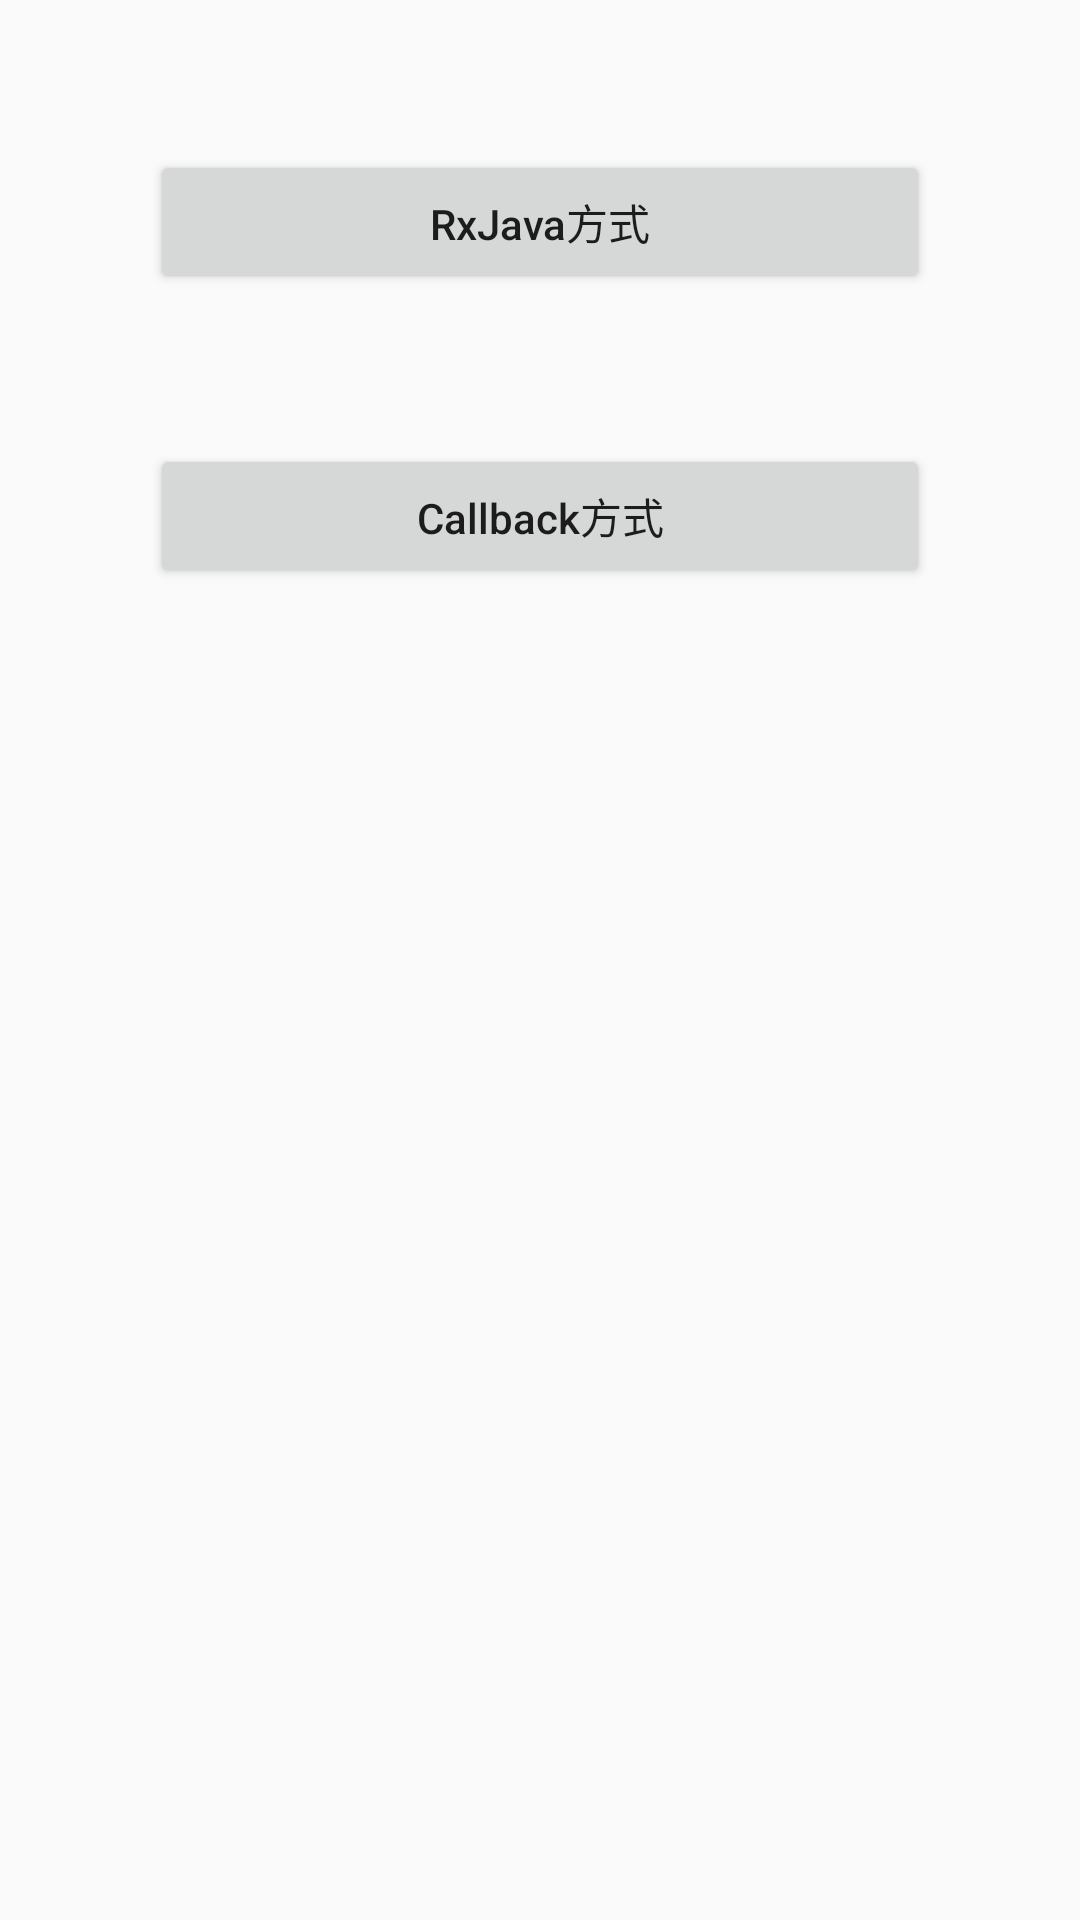

Reconstruct the res/layout file that produces this screen, plus the resources it refers to.
<!-- AndroidManifest.xml: application theme AppTheme -->
<!-- res/layout/activity_avoid_activty.xml -->
<?xml version="1.0" encoding="utf-8"?>
<android.support.constraint.ConstraintLayout
    xmlns:android="http://schemas.android.com/apk/res/android"
    xmlns:app="http://schemas.android.com/apk/res-auto"
    xmlns:tools="http://schemas.android.com/tools"
    android:layout_width="match_parent"
    android:layout_height="match_parent"
    tools:context=".avoidonresult.AvoidActivty">



    <Button
        android:text="RxJava方式"
        android:textAllCaps="false"
        android:id="@+id/rxjava"
        android:layout_margin="50dp"
        app:layout_constraintTop_toTopOf="parent"
        android:layout_width="match_parent"
        android:layout_height="wrap_content"/>

    <Button
        android:textAllCaps="false"
        android:text="Callback方式"
        android:id="@+id/callback"
        app:layout_constraintTop_toBottomOf="@+id/rxjava"
        android:layout_margin="50dp"
        android:layout_width="match_parent"
        android:layout_height="wrap_content"/>

</android.support.constraint.ConstraintLayout>
<!-- resources referenced by this layout -->
<resources>
  <style name="AppTheme" parent="Theme.AppCompat.Light.NoActionBar">
          
          <item name="colorPrimary">@color/colorPrimary</item>
          <item name="colorPrimaryDark">@color/colorPrimaryDark</item>
          <item name="colorAccent">@color/colorAccent</item>
      </style>
  <color name="colorPrimary">#3F51B5</color>
  <color name="colorPrimaryDark">#303F9F</color>
  <color name="colorAccent">#FF4081</color>
</resources>
